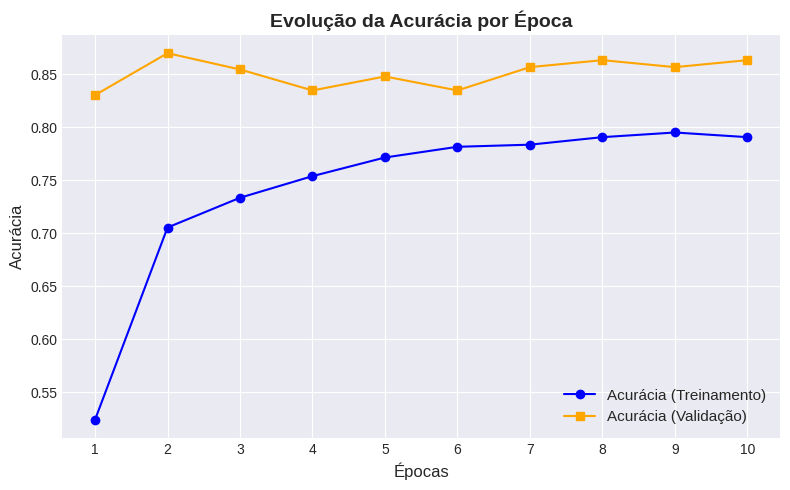
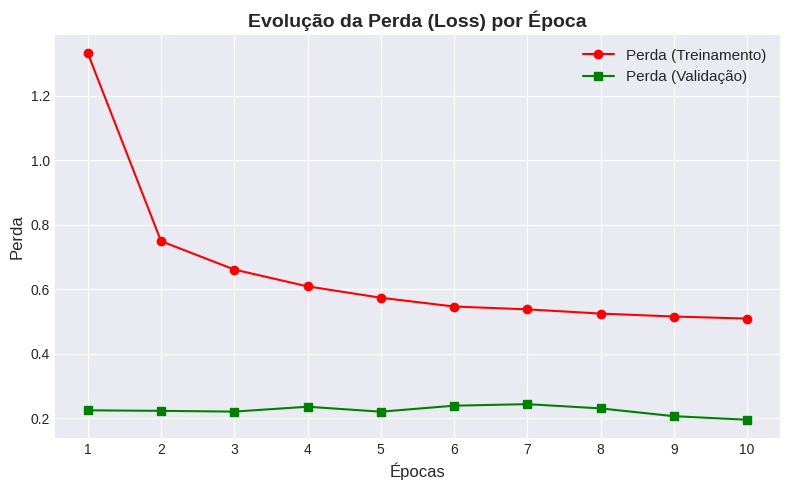

Recreate these plots in Python, in order.
import matplotlib.pyplot as plt

# Seus dados extraídos da tabela
epocas = list(range(1, 11))

# Métricas de Perda (Loss)
loss_treino = [1.3314, 0.7486, 0.6605, 0.6084, 0.5731, 0.5459, 0.5371, 0.5240, 0.5149, 0.5085]
loss_val = [0.2241, 0.2224, 0.2201, 0.2352, 0.2198, 0.2384, 0.2432, 0.2300, 0.2059, 0.1948]

# Métricas de Acurácia
acc_treino = [0.5239, 0.7054, 0.7335, 0.7539, 0.7715, 0.7816, 0.7836, 0.7907, 0.7951, 0.7907]
acc_val = [0.8304, 0.8700, 0.8546, 0.8348, 0.8480, 0.8348, 0.8568, 0.8634, 0.8568, 0.8634]

# Configuração geral do visual
plt.style.use('seaborn-v0_8-darkgrid')

# ---------------------------------------------------------
# GRÁFICO 1: ACURÁCIA (Evolução dos Acertos)
# ---------------------------------------------------------
plt.figure(figsize=(8, 5))
plt.plot(epocas, acc_treino, marker='o', linestyle='-', color='blue', label='Acurácia (Treinamento)')
plt.plot(epocas, acc_val, marker='s', linestyle='-', color='orange', label='Acurácia (Validação)')
plt.title('Evolução da Acurácia por Época', fontsize=14, fontweight='bold')
plt.xlabel('Épocas', fontsize=12)
plt.ylabel('Acurácia', fontsize=12)
plt.xticks(epocas)
plt.legend(loc='lower right', fontsize=11)
plt.tight_layout()
plt.savefig('grafico_acuracia.png', dpi=300)
print("Gráfico de acurácia salvo como 'grafico_acuracia.png'")

# ---------------------------------------------------------
# GRÁFICO 2: PERDA / LOSS (Evolução do Erro)
# ---------------------------------------------------------
plt.figure(figsize=(8, 5))
plt.plot(epocas, loss_treino, marker='o', linestyle='-', color='red', label='Perda (Treinamento)')
plt.plot(epocas, loss_val, marker='s', linestyle='-', color='green', label='Perda (Validação)')
plt.title('Evolução da Perda (Loss) por Época', fontsize=14, fontweight='bold')
plt.xlabel('Épocas', fontsize=12)
plt.ylabel('Perda', fontsize=12)
plt.xticks(epocas)
plt.legend(loc='upper right', fontsize=11)
plt.tight_layout()
plt.savefig('grafico_perda.png', dpi=300)
print("Gráfico de perda salvo como 'grafico_perda.png'")

plt.show()
